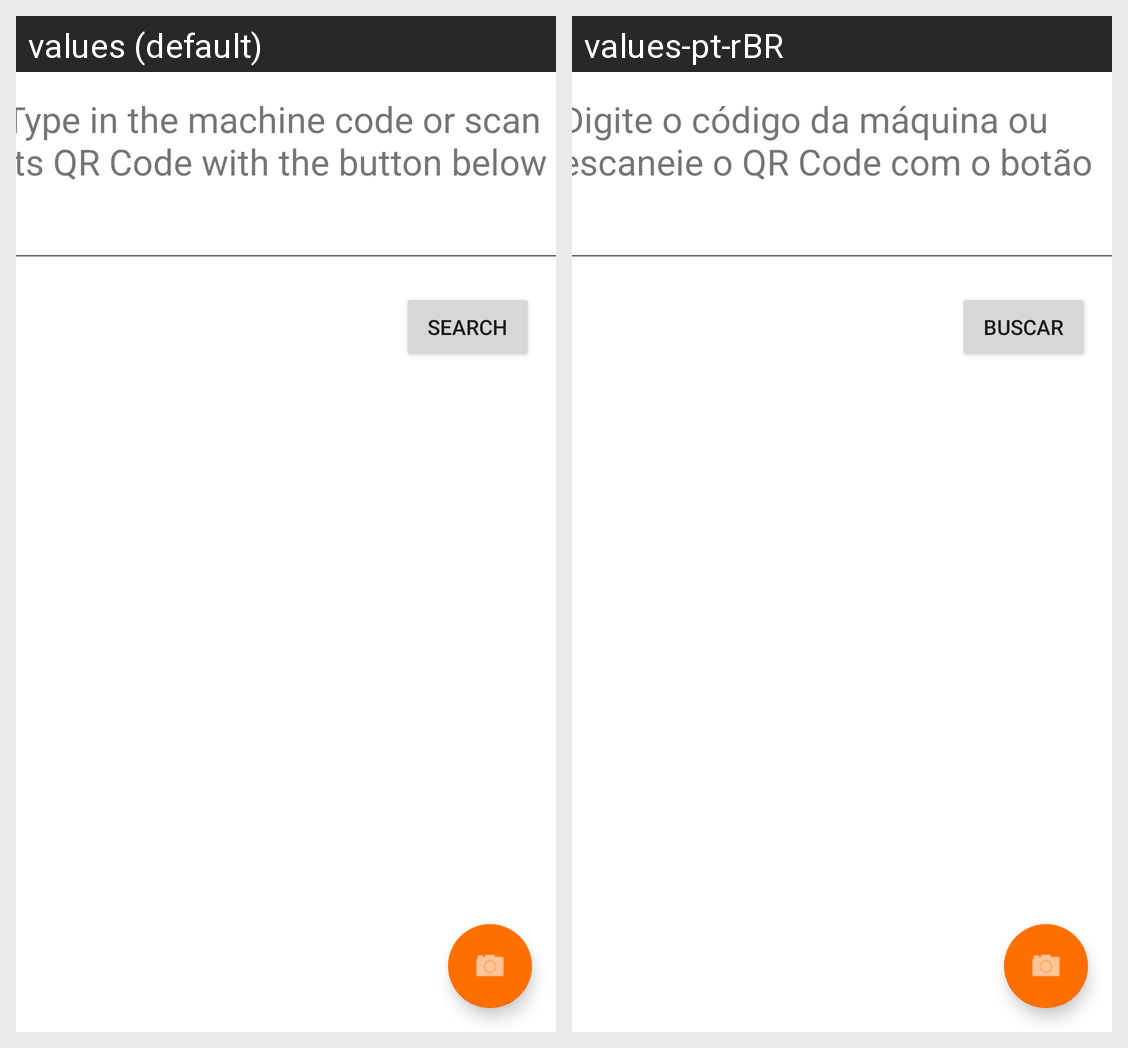

Here is an Android app screen in its default locale and in the app's own translations. Write out the translated-string differences for the strings that appear on this screen.
Android screen res/layout/activity_main.xml rendered under 2 locales, left to right: values (default), values-pt-rBR. Device: Nexus 5 (rendered at 1080×1920; each locale shown at half size, 540×960, under a caption strip naming it); theme Theme.MachineRentalManagementMobile.
Strings drawn on this screen, with the default value and each locale's value (text and hints the layout hard-codes, and strings that could not be matched under every locale, appear in the picture but are not listed):

mainInstructionsString
  values: Type in the machine code or scan its QR Code with the button below
  values-pt-rBR: Digite o código da máquina ou escaneie o QR Code com o botão abaixo

searchButtonString
  values: Search
  values-pt-rBR: Buscar
